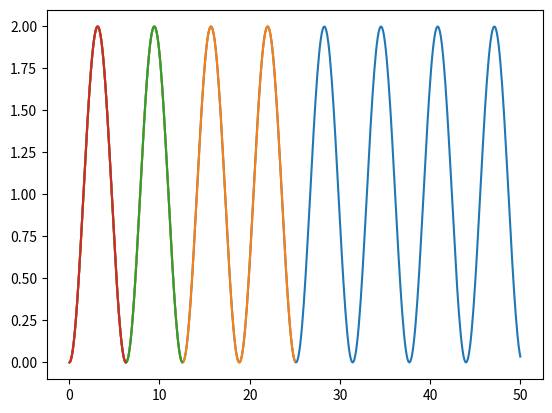

Here is the Python script that generated this plot:
import math
import matplotlib.pyplot as plt

def f(x,y):
    return math.sin(x)

def rk4(x,y,h):
    tuplo = ()
    listax = []
    listay = []
    for i in range(500):
        x_anterior = x
        x = x_anterior + h
        delta_1 = h * f(x_anterior, y)
        delta_2 = h * f(x_anterior + h / 2, y + delta_1 / 2)
        delta_3 = h * f(x_anterior + h / 2, y + delta_2 / 2)
        delta_4 = h * f(x_anterior + h, y + delta_3)
        
        y = y + delta_1 / 6 + delta_2 / 3 + delta_3 / 3 + delta_4 / 6
        
        tuplo = (x,y)
        listax.append(tuplo[0])
        listay.append(tuplo[1])
    plt.plot(listax, listay)
    plt.show()
    print("x: ", x)
    return y

h = 0.1

r1 = rk4(0, 0, h)
print("y1: ", r1)
r2 = rk4(0, 0, h / 2)
print("y2: ", r2)
r3 = rk4(0, 0, h / 4)
print("y3: ", r3)
r4 = rk4(0, 0, h / 8)
print("y4: ", r4)

quociente = (r2 - r1) / (r3 - r2)
print("quociente: ", quociente)
erro = (r3 - r2) / 15
print("erro: ", erro)